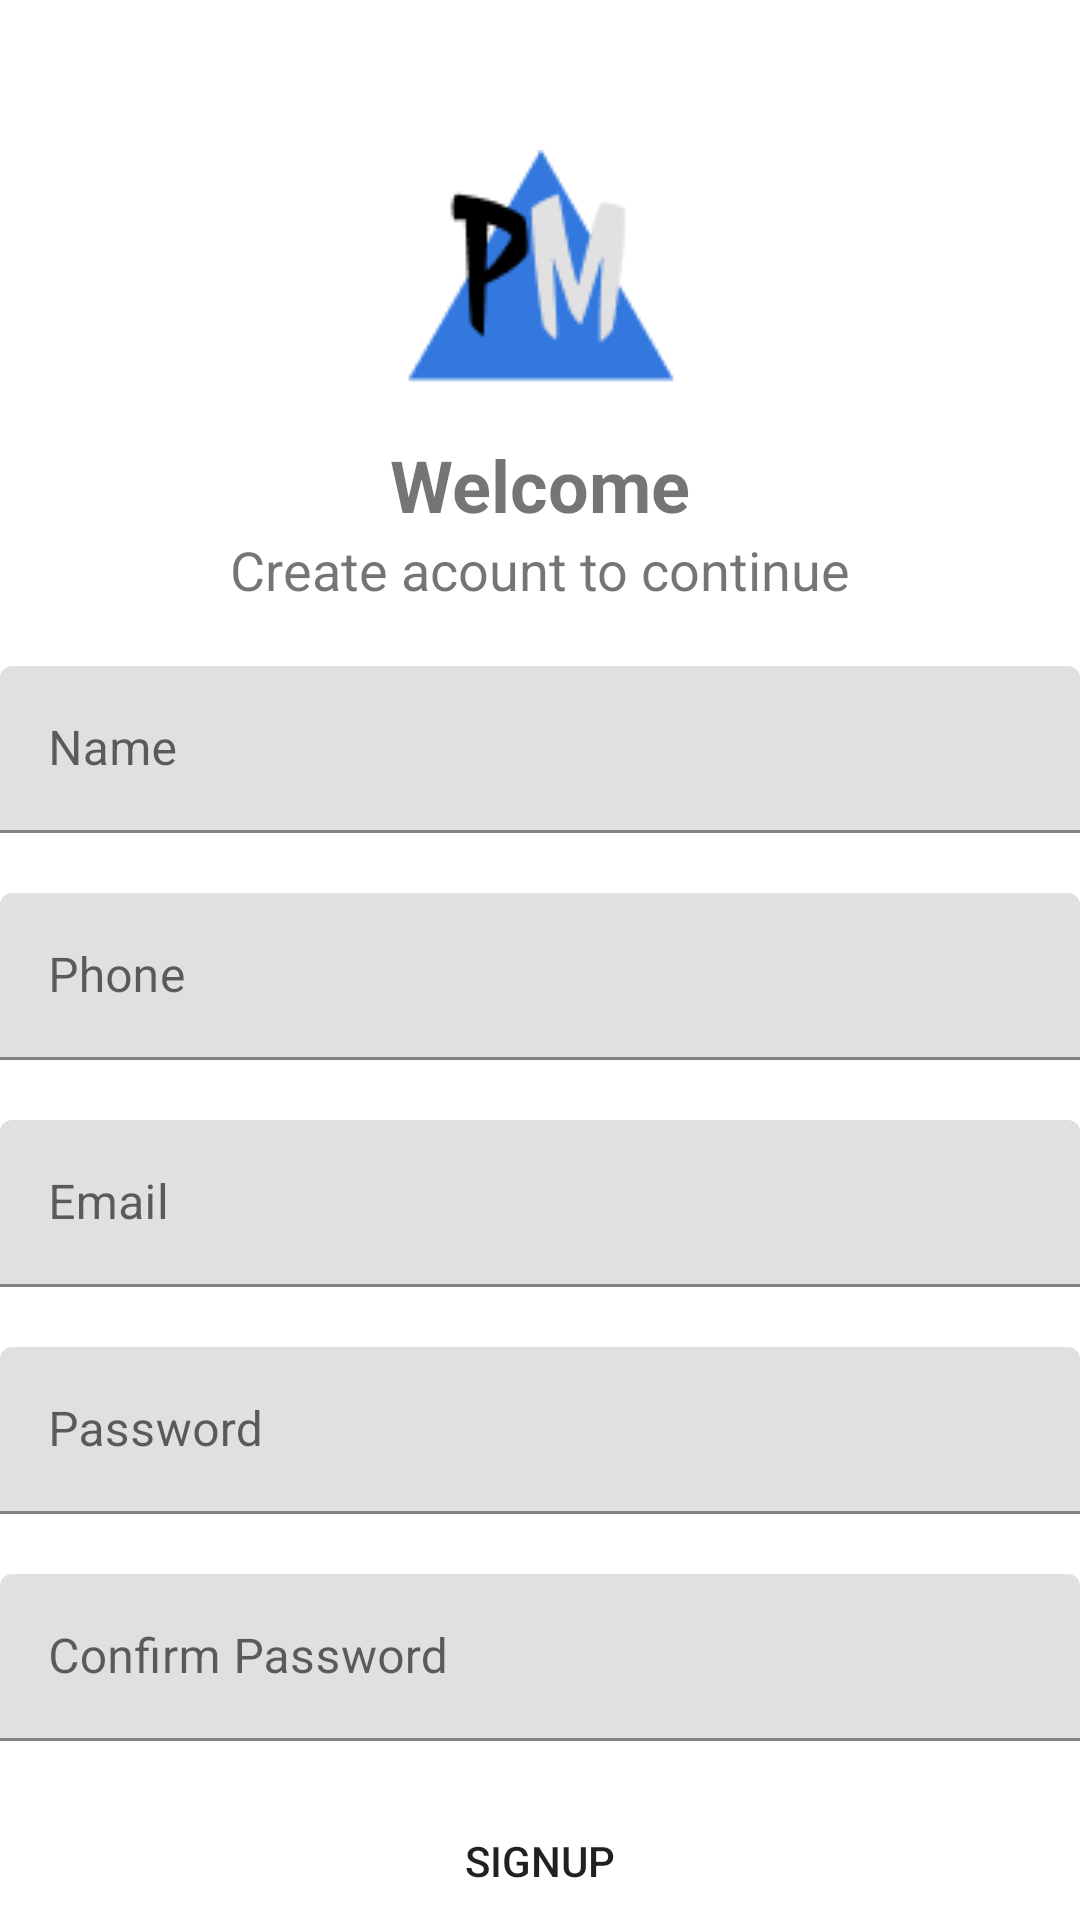

Write the Android layout XML for this screen, with the resource values it uses.
<!-- AndroidManifest.xml: application theme Theme.PropertyMasters -->
<!-- res/layout/activity_sign_up.xml -->
<?xml version="1.0" encoding="utf-8"?>
<LinearLayout xmlns:android="http://schemas.android.com/apk/res/android"
    xmlns:app="http://schemas.android.com/apk/res-auto"
    xmlns:tools="http://schemas.android.com/tools"
    android:layout_width="match_parent"
    android:layout_height="match_parent"
    android:layout_marginHorizontal="20dp"
    android:orientation="vertical"
    tools:context=".activities.SignUpActivity">

    <ImageView
        android:layout_width="wrap_content"
        android:layout_height="wrap_content"
        android:src="@drawable/welcome_screen_logo"
        android:layout_gravity="center_horizontal"
        android:layout_marginTop="50dp"/>

    <TextView
        android:layout_width="wrap_content"
        android:layout_height="wrap_content"
        android:text="Welcome"
        android:textSize="24sp"
        android:layout_marginTop="-20dp"
        android:layout_gravity="center_horizontal"
        android:textStyle="bold"/>

    <TextView
        android:layout_width="wrap_content"
        android:layout_height="wrap_content"
        android:text="Create acount to continue"
        android:textSize="18sp"
        android:layout_marginBottom="20dp"
        android:layout_gravity="center_horizontal"/>

    <com.google.android.material.textfield.TextInputLayout
        android:id="@+id/nameTIL"
        android:layout_width="match_parent"
        android:layout_height="wrap_content">
        <com.google.android.material.textfield.TextInputEditText
            android:layout_width="match_parent"
            android:layout_height="wrap_content"
            android:inputType="textEmailAddress"
            android:hint="Name"/>
    </com.google.android.material.textfield.TextInputLayout>

    <com.google.android.material.textfield.TextInputLayout
        android:id="@+id/phoneTIL"
        android:layout_marginTop="20dp"
        android:layout_width="match_parent"
        android:layout_height="wrap_content">
        <com.google.android.material.textfield.TextInputEditText
            android:layout_width="match_parent"
            android:layout_height="wrap_content"
            android:inputType="phone"
            android:hint="Phone"/>
    </com.google.android.material.textfield.TextInputLayout>

    <com.google.android.material.textfield.TextInputLayout
        android:id="@+id/emailTIL"
        android:layout_width="match_parent"
        android:layout_height="wrap_content"
        android:layout_marginTop="20dp">
        <com.google.android.material.textfield.TextInputEditText
            android:layout_width="match_parent"
            android:layout_height="wrap_content"
            android:inputType="textEmailAddress"
            android:hint="Email"/>
    </com.google.android.material.textfield.TextInputLayout>

    <com.google.android.material.textfield.TextInputLayout
        android:id="@+id/passwordTIL"
        android:layout_marginTop="20dp"
        android:layout_width="match_parent"
        android:layout_height="wrap_content">
        <com.google.android.material.textfield.TextInputEditText
            android:layout_width="match_parent"
            android:layout_height="wrap_content"
            android:inputType="textPassword"
            android:hint="Password"/>
    </com.google.android.material.textfield.TextInputLayout>

     <com.google.android.material.textfield.TextInputLayout
         android:id="@+id/confirmPasswordTIL"
        android:layout_marginTop="20dp"
        android:layout_width="match_parent"
        android:layout_height="wrap_content">
        <com.google.android.material.textfield.TextInputEditText
            android:layout_width="match_parent"
            android:layout_height="wrap_content"
            android:inputType="textPassword"
            android:hint="Confirm Password"/>
    </com.google.android.material.textfield.TextInputLayout>


    <Button
        android:id="@+id/signupBTN"
        android:layout_width="match_parent"
        android:layout_height="wrap_content"
        android:background="@drawable/btn_background"
        android:text="SIGNUP"
        android:layout_marginTop="20dp"/>

    <LinearLayout
        android:id="@+id/alreadyHaveAnAccount"
        android:layout_width="match_parent"
        android:layout_height="wrap_content"
        android:orientation="horizontal"
        android:layout_marginTop="20dp"
        android:gravity="center_horizontal">
        <TextView
            android:layout_width="wrap_content"
            android:layout_height="wrap_content"
            android:text="Already have an account?"/>
        <TextView
            android:layout_width="wrap_content"
            android:layout_height="wrap_content"
            android:layout_marginLeft="8dp"
            android:textStyle="bold"
            android:text="LOGIN"/>
    </LinearLayout>

    <ProgressBar
        android:id="@+id/progressBar"
        android:layout_width="wrap_content"
        android:layout_height="wrap_content"
        android:layout_marginTop="-500dp"
        android:layout_gravity="center_horizontal"
        android:visibility="gone"
        />
</LinearLayout>
<!-- resources referenced by this layout -->
<resources>
  <!-- drawable welcome_screen_logo: png bitmap (drawable, 2678 bytes) -->
  <style name="Theme.PropertyMasters" parent="Theme.MaterialComponents.DayNight.NoActionBar">
          
  
  
  
          <item name="colorPrimary">@color/blue</item>
          <item name="colorPrimaryVariant">@color/blue_variant</item>
          <item name="colorOnPrimary">@color/white</item>
          
          <item name="colorSecondary">@color/teal_200</item>
          <item name="colorSecondaryVariant">@color/teal_700</item>
          <item name="colorOnSecondary">@color/black</item>
          
          <item name="android:statusBarColor">?attr/colorPrimaryVariant</item>
          
      </style>
  <color name="blue">#3378DF</color>
  <color name="blue_variant">#CC3378DF</color>
  <color name="white">#FFFFFFFF</color>
  <color name="teal_200">#FF03DAC5</color>
  <color name="teal_700">#FF018786</color>
  <color name="black">#FF000000</color>
</resources>
